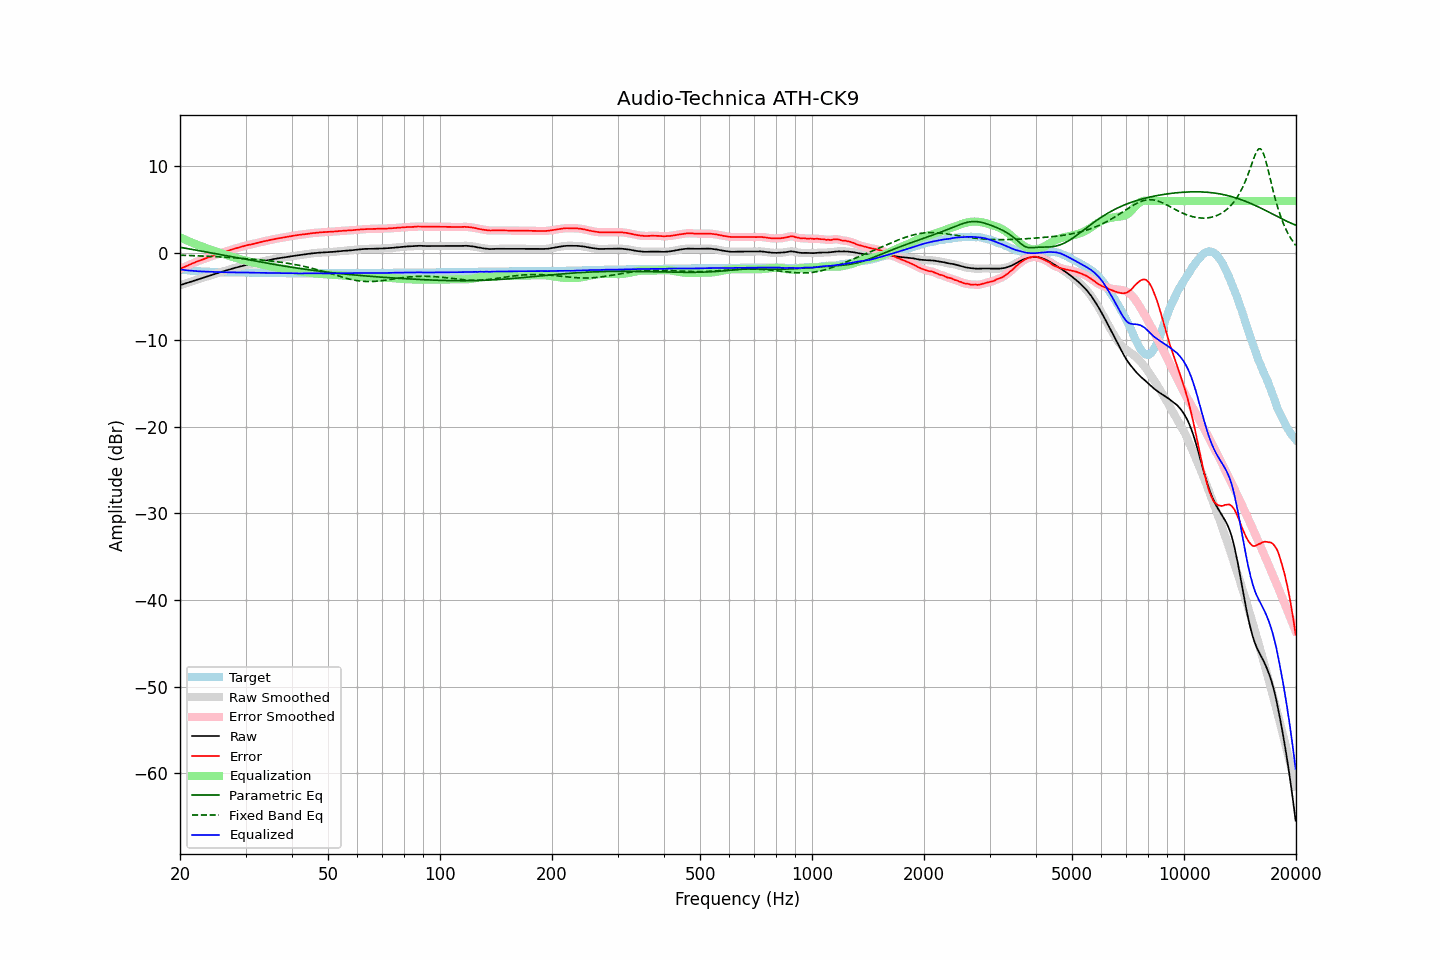

Values plotted in this chart, from the file beside it:
frequency, raw, error, smoothed, error_smoothed, equalization, parametric_eq, fixed_band_eq, equalized_raw, equalized_smoothed, target
20.00, -3.70, -1.82, -3.70, -1.82, 1.83, 0.68, -0.24, -1.87, -1.87, -1.88
20.20, -3.64, -1.73, -3.64, -1.74, 1.74, 0.64, -0.24, -1.90, -1.90, -1.91
20.40, -3.58, -1.65, -3.58, -1.65, 1.65, 0.61, -0.25, -1.93, -1.93, -1.93
20.61, -3.52, -1.57, -3.52, -1.57, 1.57, 0.58, -0.26, -1.95, -1.95, -1.95
20.81, -3.46, -1.49, -3.46, -1.49, 1.49, 0.55, -0.26, -1.97, -1.97, -1.97
21.02, -3.39, -1.40, -3.39, -1.41, 1.40, 0.51, -0.27, -1.99, -1.99, -1.99
21.23, -3.33, -1.32, -3.33, -1.32, 1.32, 0.48, -0.28, -2.01, -2.01, -2.01
21.44, -3.27, -1.24, -3.27, -1.24, 1.24, 0.45, -0.28, -2.02, -2.02, -2.03
21.66, -3.21, -1.16, -3.21, -1.17, 1.17, 0.41, -0.29, -2.04, -2.04, -2.05
21.87, -3.15, -1.09, -3.15, -1.09, 1.09, 0.38, -0.30, -2.06, -2.06, -2.06
22.09, -3.09, -1.01, -3.09, -1.02, 1.02, 0.35, -0.30, -2.07, -2.07, -2.08
22.31, -3.03, -0.94, -3.03, -0.94, 0.94, 0.31, -0.31, -2.09, -2.09, -2.09
22.54, -2.97, -0.87, -2.97, -0.87, 0.87, 0.28, -0.32, -2.10, -2.10, -2.10
22.76, -2.91, -0.80, -2.91, -0.80, 0.80, 0.25, -0.33, -2.11, -2.11, -2.11
22.99, -2.85, -0.73, -2.85, -0.73, 0.73, 0.21, -0.33, -2.12, -2.12, -2.12
23.22, -2.79, -0.66, -2.79, -0.67, 0.67, 0.18, -0.34, -2.12, -2.13, -2.13
23.45, -2.74, -0.60, -2.74, -0.60, 0.60, 0.14, -0.35, -2.14, -2.14, -2.14
23.69, -2.68, -0.53, -2.68, -0.54, 0.53, 0.11, -0.36, -2.15, -2.14, -2.15
23.92, -2.62, -0.47, -2.62, -0.47, 0.47, 0.07, -0.37, -2.15, -2.15, -2.15
24.16, -2.56, -0.40, -2.56, -0.40, 0.40, 0.04, -0.38, -2.15, -2.15, -2.16
24.40, -2.50, -0.34, -2.50, -0.34, 0.34, 0.01, -0.39, -2.16, -2.16, -2.16
24.65, -2.44, -0.27, -2.44, -0.28, 0.28, -0.03, -0.40, -2.16, -2.16, -2.17
24.89, -2.38, -0.21, -2.38, -0.21, 0.21, -0.06, -0.41, -2.17, -2.17, -2.17
25.14, -2.33, -0.15, -2.33, -0.15, 0.15, -0.10, -0.42, -2.18, -2.18, -2.18
25.39, -2.27, -0.08, -2.27, -0.09, 0.08, -0.13, -0.43, -2.18, -2.18, -2.19
25.65, -2.21, -0.02, -2.21, -0.02, 0.02, -0.17, -0.44, -2.19, -2.19, -2.19
25.91, -2.15, 0.05, -2.15, 0.04, -0.04, -0.20, -0.45, -2.19, -2.19, -2.20
26.16, -2.09, 0.11, -2.09, 0.10, -0.10, -0.24, -0.46, -2.19, -2.19, -2.20
26.43, -2.04, 0.16, -2.04, 0.16, -0.16, -0.27, -0.47, -2.20, -2.20, -2.20
26.69, -1.98, 0.23, -1.98, 0.22, -0.22, -0.31, -0.48, -2.20, -2.21, -2.21
26.96, -1.93, 0.28, -1.93, 0.28, -0.28, -0.34, -0.49, -2.21, -2.21, -2.21
27.23, -1.87, 0.35, -1.87, 0.34, -0.34, -0.38, -0.50, -2.21, -2.21, -2.22
27.50, -1.82, 0.40, -1.82, 0.40, -0.40, -0.41, -0.52, -2.22, -2.22, -2.22
27.77, -1.76, 0.46, -1.76, 0.46, -0.46, -0.45, -0.53, -2.22, -2.22, -2.22
28.05, -1.71, 0.52, -1.71, 0.51, -0.51, -0.48, -0.54, -2.22, -2.22, -2.23
28.33, -1.66, 0.57, -1.66, 0.57, -0.57, -0.52, -0.55, -2.23, -2.23, -2.23
28.62, -1.61, 0.62, -1.61, 0.62, -0.62, -0.55, -0.57, -2.23, -2.23, -2.23
28.90, -1.56, 0.68, -1.56, 0.67, -0.68, -0.58, -0.58, -2.24, -2.24, -2.24
29.19, -1.51, 0.73, -1.51, 0.73, -0.73, -0.62, -0.59, -2.24, -2.24, -2.24
29.48, -1.46, 0.78, -1.46, 0.78, -0.78, -0.65, -0.61, -2.24, -2.24, -2.24
29.78, -1.41, 0.83, -1.41, 0.83, -0.82, -0.69, -0.62, -2.24, -2.23, -2.24
30.08, -1.36, 0.88, -1.36, 0.88, -0.87, -0.72, -0.64, -2.23, -2.23, -2.24
30.38, -1.32, 0.93, -1.32, 0.92, -0.92, -0.76, -0.65, -2.24, -2.24, -2.25
30.68, -1.29, 0.96, -1.29, 0.96, -0.96, -0.79, -0.67, -2.25, -2.24, -2.25
30.99, -1.25, 1.00, -1.25, 1.00, -1.00, -0.82, -0.68, -2.25, -2.25, -2.25
31.30, -1.21, 1.04, -1.21, 1.04, -1.04, -0.86, -0.70, -2.25, -2.25, -2.25
31.61, -1.17, 1.09, -1.17, 1.08, -1.09, -0.89, -0.71, -2.26, -2.26, -2.26
31.93, -1.13, 1.13, -1.13, 1.13, -1.13, -0.92, -0.73, -2.26, -2.26, -2.26
32.24, -1.09, 1.17, -1.09, 1.17, -1.17, -0.96, -0.74, -2.26, -2.26, -2.26
32.57, -1.05, 1.22, -1.05, 1.22, -1.22, -0.99, -0.76, -2.27, -2.26, -2.27
32.89, -1.00, 1.27, -1.00, 1.26, -1.26, -1.02, -0.78, -2.26, -2.27, -2.27
33.22, -0.96, 1.31, -0.96, 1.31, -1.31, -1.06, -0.80, -2.27, -2.27, -2.27
33.55, -0.92, 1.36, -0.92, 1.35, -1.35, -1.09, -0.82, -2.27, -2.27, -2.28
33.89, -0.88, 1.40, -0.88, 1.40, -1.40, -1.12, -0.83, -2.28, -2.28, -2.28
34.23, -0.84, 1.44, -0.84, 1.44, -1.44, -1.16, -0.85, -2.28, -2.28, -2.28
34.57, -0.81, 1.48, -0.81, 1.48, -1.48, -1.19, -0.87, -2.29, -2.29, -2.29
34.92, -0.77, 1.52, -0.77, 1.52, -1.52, -1.22, -0.89, -2.29, -2.29, -2.29
35.27, -0.73, 1.56, -0.73, 1.56, -1.56, -1.25, -0.92, -2.29, -2.29, -2.29
35.62, -0.70, 1.60, -0.70, 1.60, -1.59, -1.28, -0.94, -2.29, -2.29, -2.30
35.97, -0.66, 1.64, -0.66, 1.63, -1.63, -1.31, -0.96, -2.29, -2.29, -2.30
... 635 more rows
